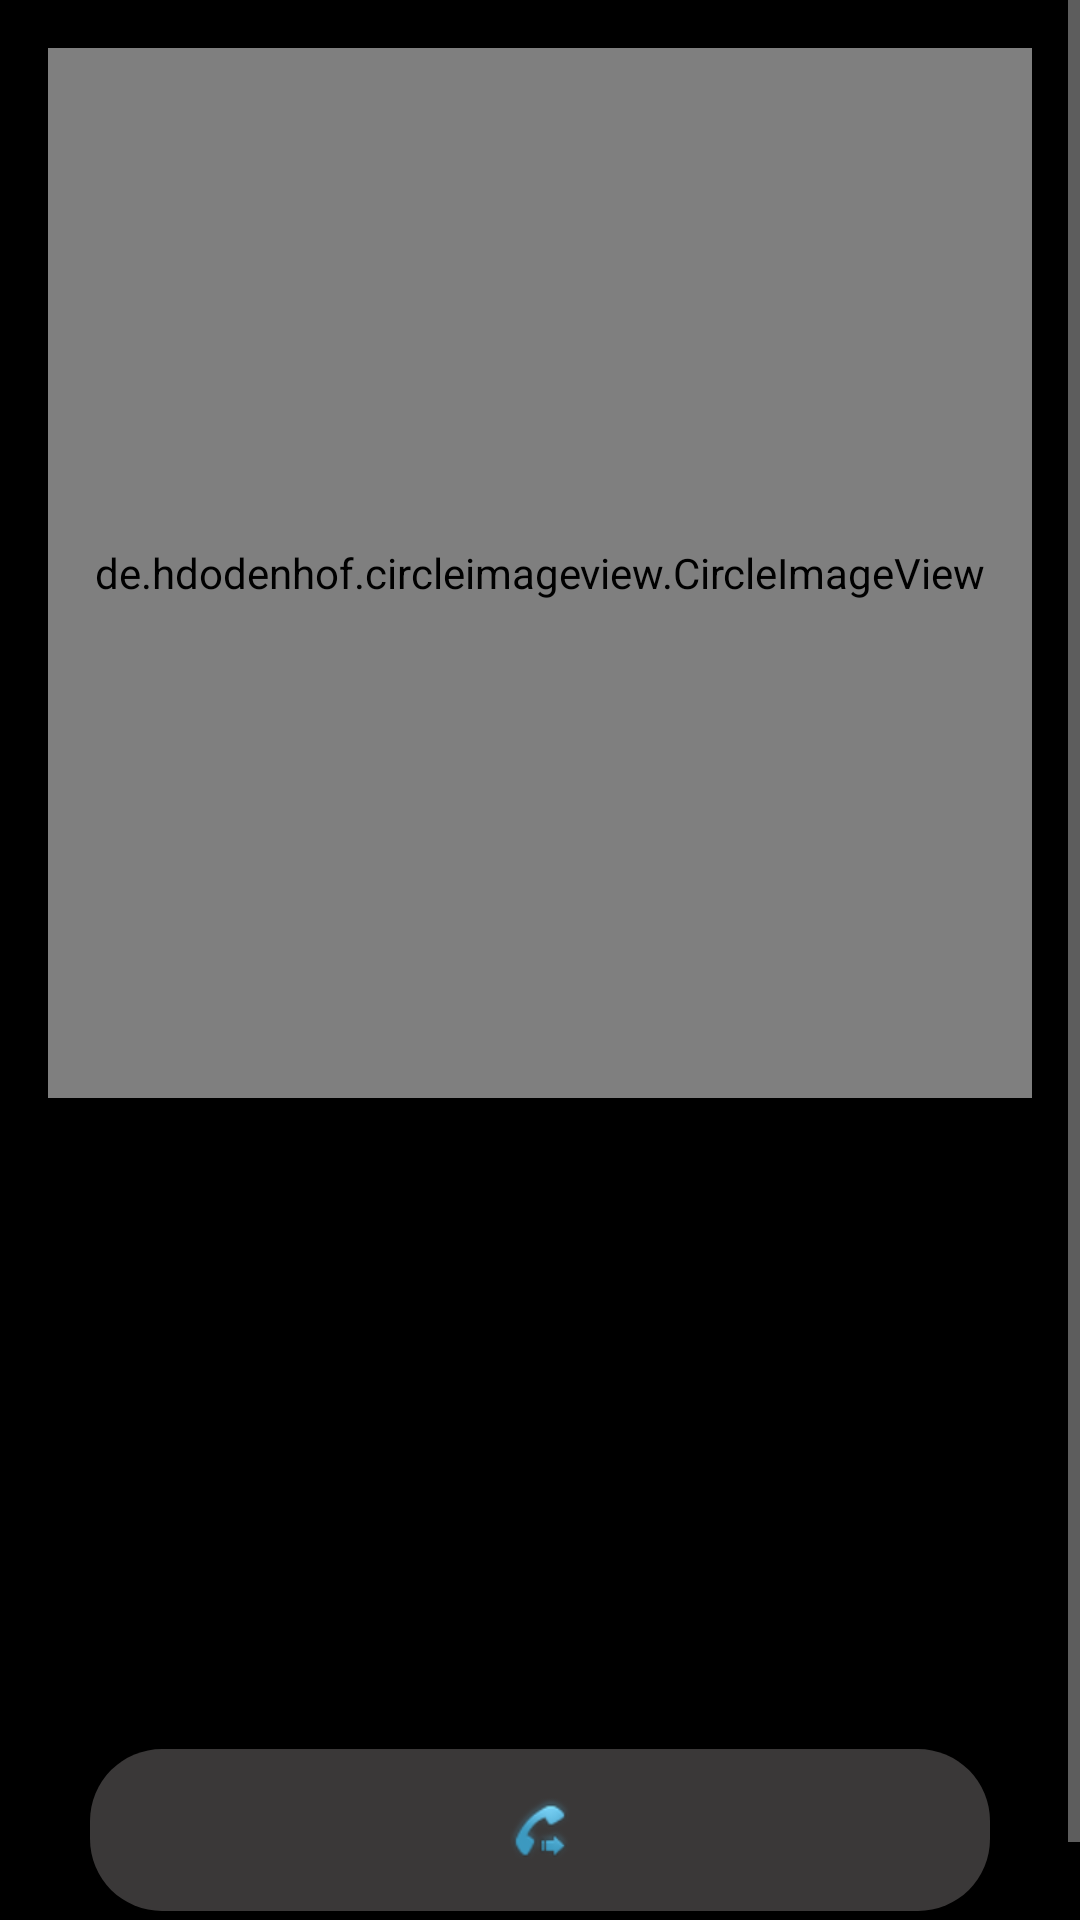

Produce the Android XML layout that renders to this screen, including the resource entries it uses.
<!-- AndroidManifest.xml: application theme Theme.AppCompat.NoActionBar -->
<!-- res/layout/activity_info_contacto.xml -->
<?xml version="1.0" encoding="utf-8"?>
<ScrollView xmlns:android="http://schemas.android.com/apk/res/android"
    xmlns:app="http://schemas.android.com/apk/res-auto"
    xmlns:tools="http://schemas.android.com/tools"
    android:layout_width="match_parent"
    android:layout_height="match_parent"
    android:background="@color/black"
    tools:context=".Vistas.InfoContactoActivity">

    <LinearLayout
        android:id="@+id/linearLayout2"
        android:layout_width="match_parent"
        android:layout_height="match_parent"
        android:orientation="vertical"
        app:layout_constraintBottom_toBottomOf="parent"
        app:layout_constraintEnd_toEndOf="parent"
        app:layout_constraintStart_toStartOf="parent"
        app:layout_constraintTop_toTopOf="parent">

        <de.hdodenhof.circleimageview.CircleImageView
            android:id="@+id/ivContacto"
            android:layout_width="match_parent"
            android:layout_height="350dp"
            android:layout_marginStart="16dp"
            android:layout_marginTop="16dp"
            android:layout_marginEnd="16dp"
            app:civ_border_color="#706E6E"
            app:civ_border_width="4dp"
            tools:srcCompat="@tools:sample/avatars" />

        <TextView
            android:id="@+id/contactoName"
            android:layout_width="match_parent"
            android:layout_height="match_parent"
            android:layout_marginStart="30sp"
            android:layout_marginTop="30dp"
            android:layout_marginEnd="30sp"
            android:textAlignment="center"
            android:textSize="24sp" />

        <TextView
            android:id="@+id/contactoEmail"
            android:layout_width="match_parent"
            android:layout_height="match_parent"
            android:layout_marginStart="30sp"
            android:layout_marginTop="30dp"
            android:layout_marginEnd="30sp"
            android:textAlignment="center"
            android:textSize="24sp" />

        <TextView
            android:id="@+id/contactoPhone"
            android:layout_width="match_parent"
            android:layout_height="match_parent"
            android:layout_marginStart="30sp"
            android:layout_marginTop="30dp"
            android:layout_marginEnd="30sp"
            android:layout_marginBottom="30sp"
            android:textAlignment="center"
            android:textSize="24sp" />

        <ImageButton
            android:id="@+id/btLlamar"
            android:layout_width="match_parent"
            android:layout_height="54dp"
            android:layout_marginStart="30sp"
            android:layout_marginEnd="30sp"
            android:layout_marginBottom="30sp"
            android:background="@drawable/rounded_botton"
            app:srcCompat="@android:drawable/stat_sys_phone_call_forward" />
    </LinearLayout>

</ScrollView>
<!-- resources referenced by this layout -->
<resources>
  <!-- drawable rounded_botton (drawable) -->
  <?xml version="1.0" encoding="utf-8"?>
  <shape xmlns:android="http://schemas.android.com/apk/res/android">
      <corners android:radius="24dp"/>
      <solid android:color="#3A3838"/>
  
  </shape>
  <!-- not gathered from this repository: default colours our renderer supplied (Android Studio template values) -->
  <color name="black">#FF000000</color>
</resources>
